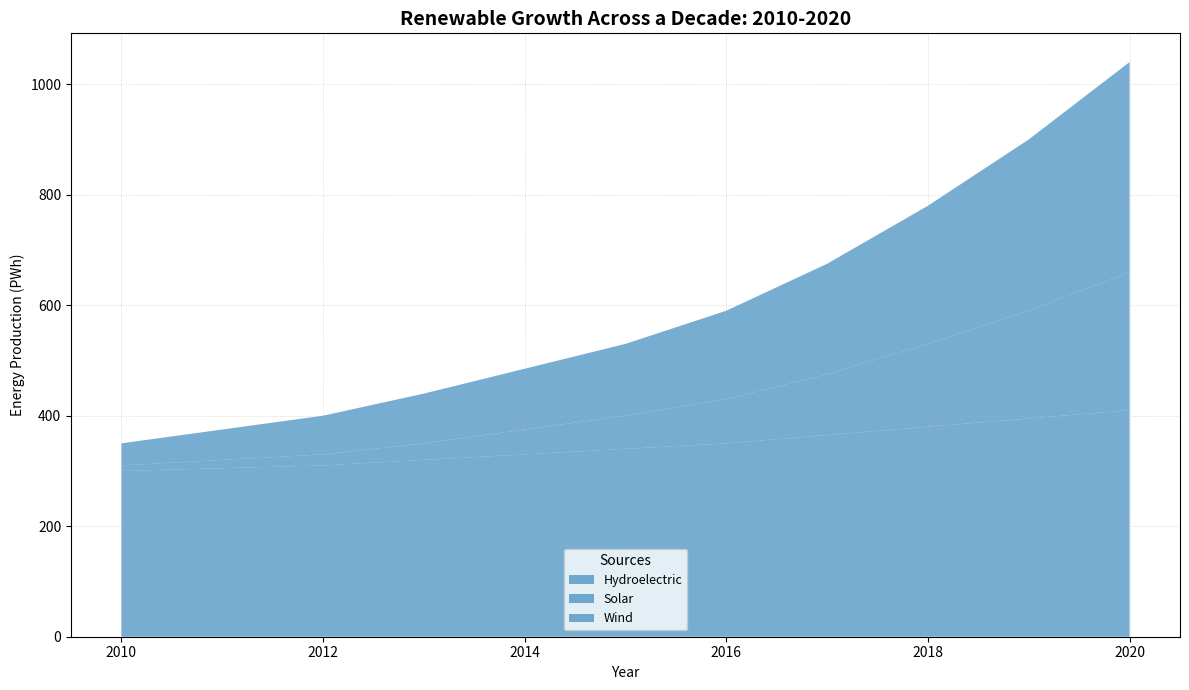

Generate this figure with matplotlib:
import matplotlib.pyplot as plt
import numpy as np

years = np.arange(2010, 2021)
solar = np.array([10, 15, 20, 30, 45, 60, 80, 110, 150, 195, 250])
wind = np.array([40, 55, 70, 90, 110, 130, 160, 200, 250, 310, 380])
hydroelectric = np.array([300, 305, 310, 320, 330, 340, 350, 365, 380, 395, 410])

plt.figure(figsize=(12, 7))

# Use a single color for all stacks
plt.stackplot(years, hydroelectric, solar, wind,
              labels=['Hydroelectric', 'Solar', 'Wind'],
              colors=['#1f77b4'],  # Using a consistent blue tone
              alpha=0.6, linestyle='--')

plt.title("Renewable Growth Across a Decade: 2010-2020", fontsize=14, fontweight='bold')
plt.xlabel("Year", fontsize=10)
plt.ylabel("Energy Production (PWh)", fontsize=10)

plt.legend(loc='lower center', fontsize=9, title='Sources', title_fontsize='10')

plt.grid(True, linestyle=':', linewidth=0.7, alpha=0.5)

plt.tight_layout()
plt.show()
